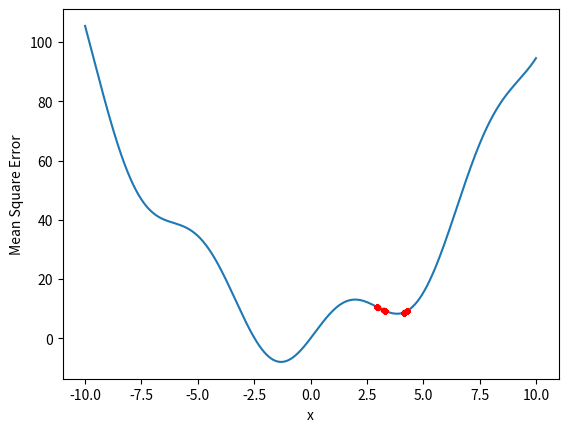

Python code for this plot:
import numpy as np
import matplotlib.pyplot as plt

# Define the function we want to minimize (in this case, a simple quadratic function)
def f(x):
    return x**2 + 10*np.sin(x)

# Define the derivative of the function
def df(x):
    return 2*x + 10*np.cos(x)

# Define the gradient descent function
def gradient_descent(x0, learningRate, eps, max_iter):
    x = x0
    x_history = [x]
    for i in range(max_iter):
        grad = df(x)
        x -= learningRate * grad
        x_history.append(x)
        if np.abs(grad) < eps:
            break
    return x, np.array(x_history)

# Set the initial point, learning rate, and stopping criteria
x0 = 3
learningRate = 0.3
eps = 1e-8
max_iter = 1000

# Run gradient descent
x_min, x_history = gradient_descent(x0, learningRate, eps, max_iter)

# Plot the function and the path taken by gradient descent
x_vals = np.linspace(-10, 10, 1000)
y_vals = f(x_vals)
plt.plot(x_vals, y_vals)
plt.plot(x_history, f(x_history), 'r.')
plt.xlabel('x')
plt.ylabel('Mean Square Error')
plt.show()
